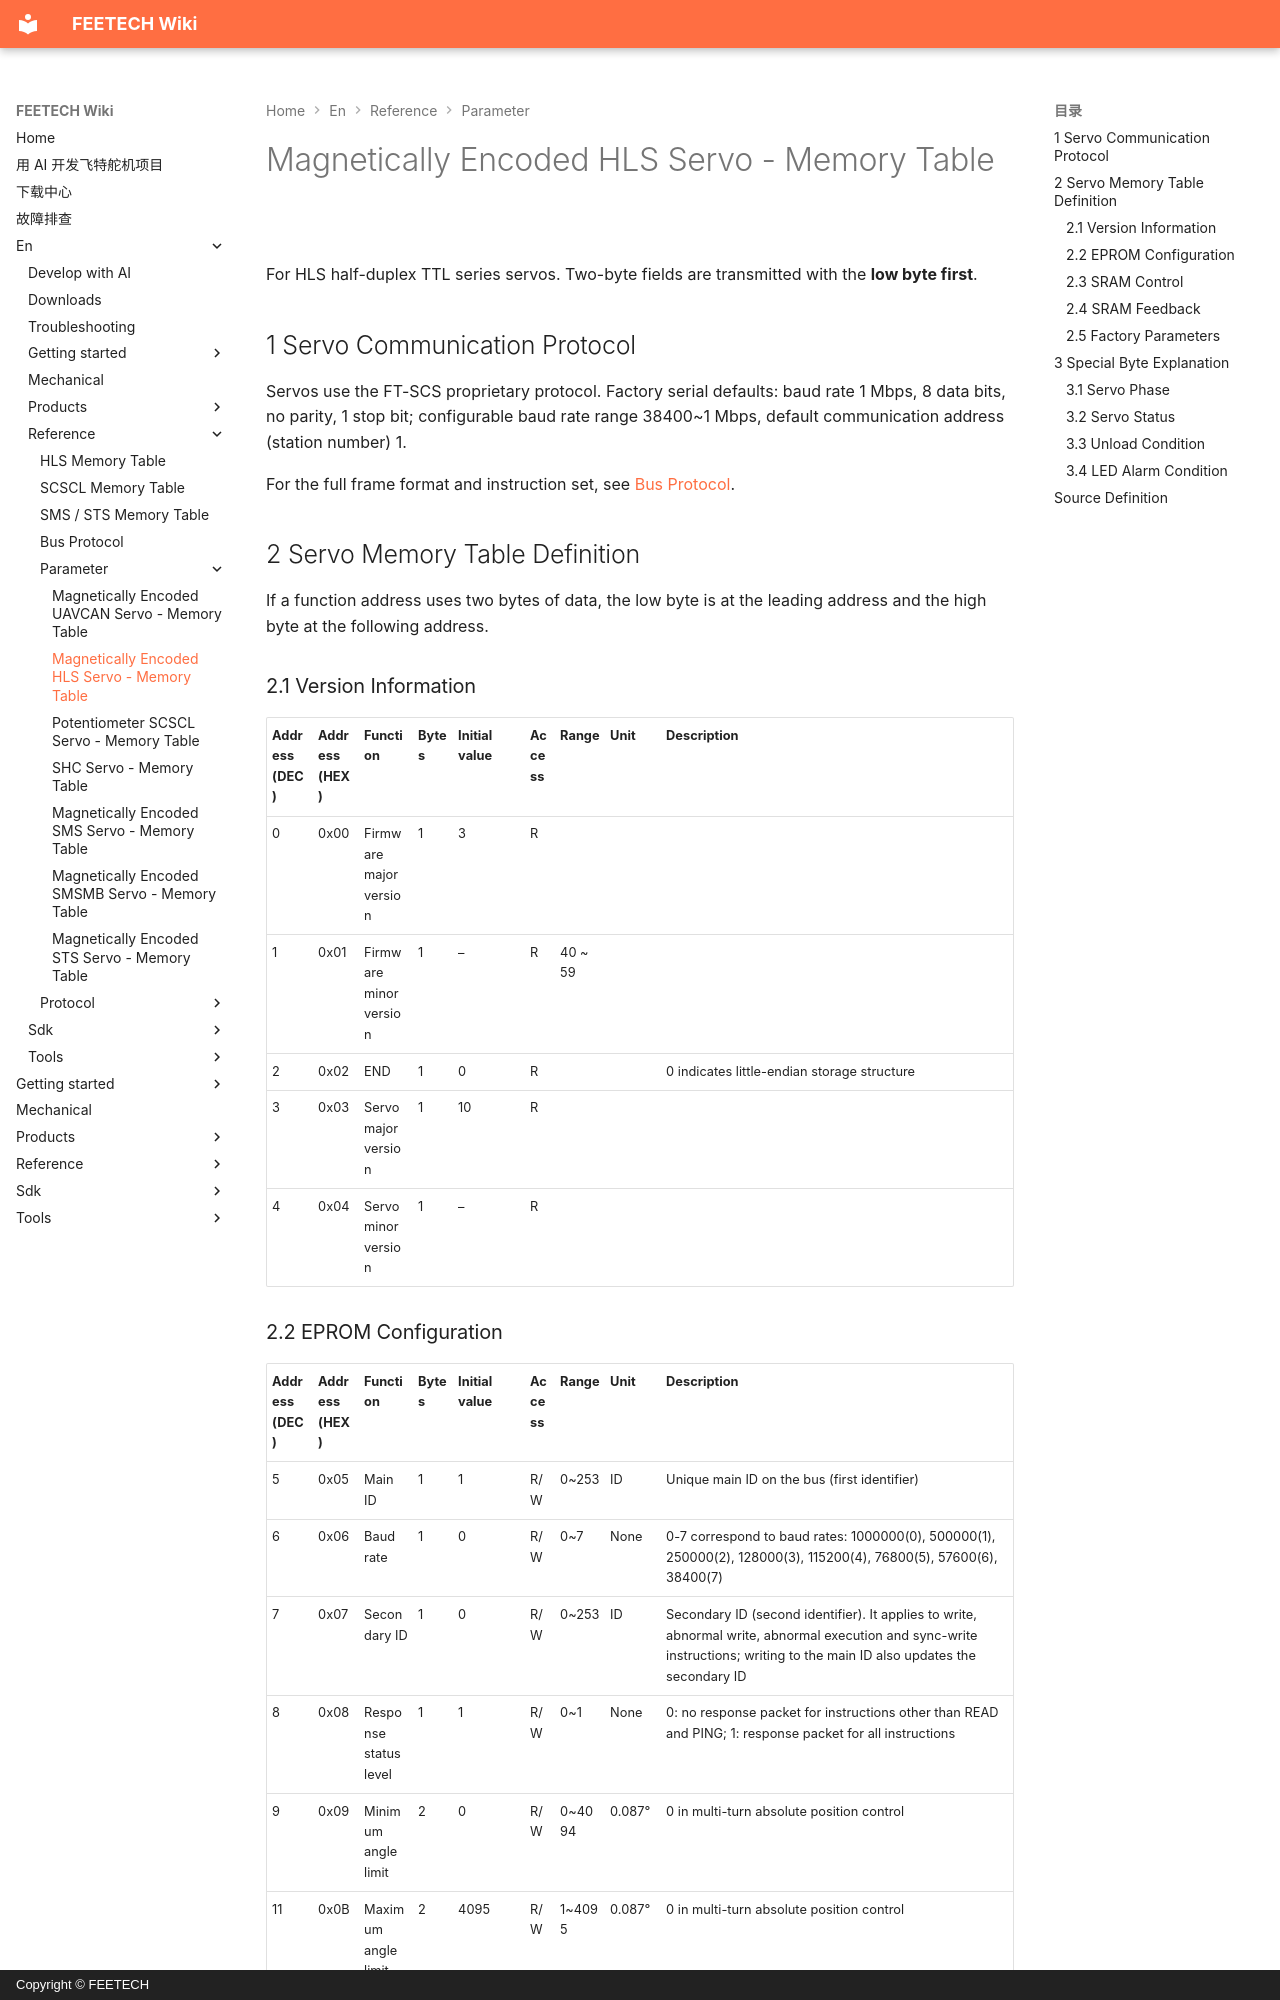

repository: ftservo/ftservo-wiki · page: en/reference/parameter/memory-hls/index.html · generator: mkdocs · copyright: Copyright © FEETECH

# Magnetically Encoded HLS Servo - Memory Table

For HLS half-duplex TTL series servos. Two-byte fields are transmitted with the **low byte first**.

<style>
  .md-typeset table:not([class]) { display: table; width: 100%; table-layout: fixed; }
  .md-typeset table:not([class]) th { min-width: 0; padding: .6em .4em; }
  .md-typeset table:not([class]) td { min-width: 0; padding: .6em .4em; }
  .md-typeset table:not([class]) td, .md-typeset table:not([class]) th { overflow-wrap: anywhere; }
  .md-typeset table:not([class]) th:nth-child(1), .md-typeset table:not([class]) td:nth-child(1) { width: 46px; }
  .md-typeset table:not([class]) th:nth-child(2), .md-typeset table:not([class]) td:nth-child(2) { width: 46px; }
  .md-typeset table:not([class]) th:nth-child(3), .md-typeset table:not([class]) td:nth-child(3) { width: 54px; }
  .md-typeset table:not([class]) th:nth-child(4), .md-typeset table:not([class]) td:nth-child(4) { width: 40px; }
  .md-typeset table:not([class]) th:nth-child(5), .md-typeset table:not([class]) td:nth-child(5) { width: 72px; }
  .md-typeset table:not([class]) th:nth-child(6), .md-typeset table:not([class]) td:nth-child(6) { width: 30px; }
  .md-typeset table:not([class]) th:nth-child(7), .md-typeset table:not([class]) td:nth-child(7) { width: 50px; }
  .md-typeset table:not([class]) th:nth-child(8), .md-typeset table:not([class]) td:nth-child(8) { width: 56px; }
  @media screen and (max-width: 40em) {
    .md-typeset table:not([class]) { table-layout: auto; }
    .md-typeset table:not([class]) th, .md-typeset table:not([class]) td { width: auto; }
  }
</style>

## 1 Servo Communication Protocol

Servos use the FT-SCS proprietary protocol. Factory serial defaults: baud rate 1 Mbps, 8 data bits, no parity, 1 stop bit; configurable baud rate range 38400~1 Mbps, default communication address (station number) 1.

For the full frame format and instruction set, see [Bus Protocol](../protocol/index.md).

## 2 Servo Memory Table Definition

If a function address uses two bytes of data, the low byte is at the leading address and the high byte at the following address.

### 2.1 Version Information

| Address (DEC) | Address (HEX) | Function | Bytes | Initial value | Access | Range | Unit | Description |
| --- | --- | --- | --- | --- | --- | --- | --- | --- |
| 0 | 0x00 | Firmware major version | 1 | 3 | R |  |  |  |
| 1 | 0x01 | Firmware minor version | 1 | – | R | 40 ~ 59 |  |  |
| 2 | 0x02 | END | 1 | 0 | R |  |  | 0 indicates little-endian storage structure |
| 3 | 0x03 | Servo major version | 1 | 10 | R |  |  |  |
| 4 | 0x04 | Servo minor version | 1 | – | R |  |  |  |
